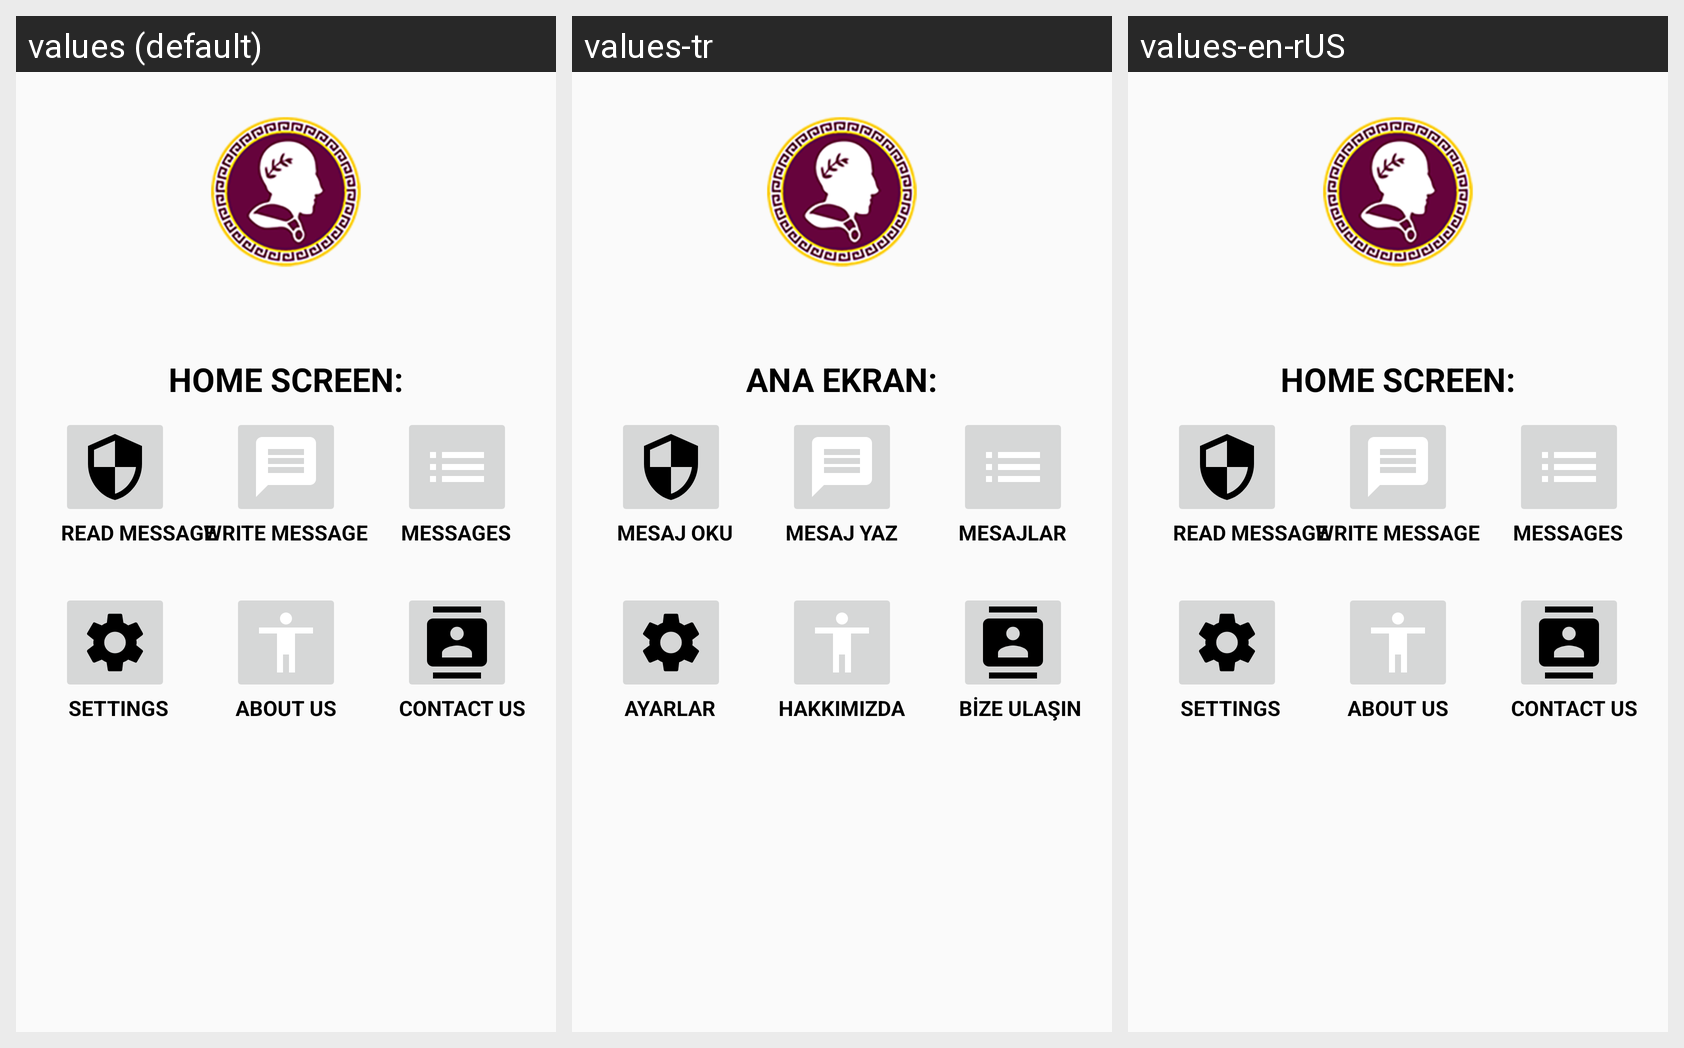

The same Android screen rendered under several of its app's locales, left to right. List the strings drawn on it with the default value and each locale's translation.
Android screen res/layout/activity_home_screen.xml rendered under 3 locales, left to right: values (default), values-tr, values-en-rUS. Device: Nexus 5 (rendered at 1080×1920; each locale shown at half size, 540×960, under a caption strip naming it); theme AppTheme.Customize.
Strings drawn on this screen, with the default value and each locale's value (text and hints the layout hard-codes, and strings that could not be matched under every locale, appear in the picture but are not listed):

home_screen_title
  values: HOME SCREEN:
  values-tr: ANA EKRAN:
  values-en-rUS: HOME SCREEN:

home_screen_read_encrypted_message
  values: READ MESSAGE
  values-tr: MESAJ OKU
  values-en-rUS: READ MESSAGE

home_screen_write_encrypted_message
  values: WRITE MESSAGE
  values-tr: MESAJ YAZ
  values-en-rUS: WRITE MESSAGE

home_screen_encrypted_message
  values: MESSAGES
  values-tr: MESAJLAR
  values-en-rUS: MESSAGES

home_screen_encrypted_change_background
  values: SETTINGS
  values-tr: AYARLAR
  values-en-rUS: SETTINGS

home_screen_encrypted_change_about_us
  values: ABOUT US
  values-tr: HAKKIMIZDA
  values-en-rUS: ABOUT US

home_screen_encrypted_change_contact_us
  values: CONTACT US
  values-tr: BİZE ULAŞIN
  values-en-rUS: CONTACT US
